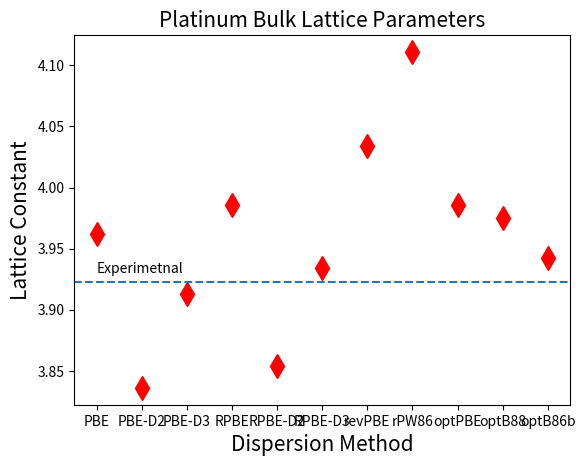

Source code (Python):
import matplotlib.pyplot as plt
method=['PBE','PBE-D2','PBE-D3','RPBE','RPBE-D2','RPBE-D3','revPBE','rPW86','optPBE','optB88','optB86b']
lat=[3.962,3.836,3.913,3.986,3.854,3.934,4.034,4.111,3.986,3.975,3.942]
plt.plot(method,lat,'rd',markersize=12)
#plt.axvline(y=3.923)
plt.xlabel('Dispersion Method',size=15)
plt.axhline(y=3.923, linestyle='--')
plt.ylabel('Lattice Constant',size=15)
plt.xticks(fontsize=10)
plt.text(0,3.93,'Experimetnal')
plt.title('Platinum Bulk Lattice Parameters',size=15)
plt.rcParams["font.family"] = "Times New Roman"
plt.show()
